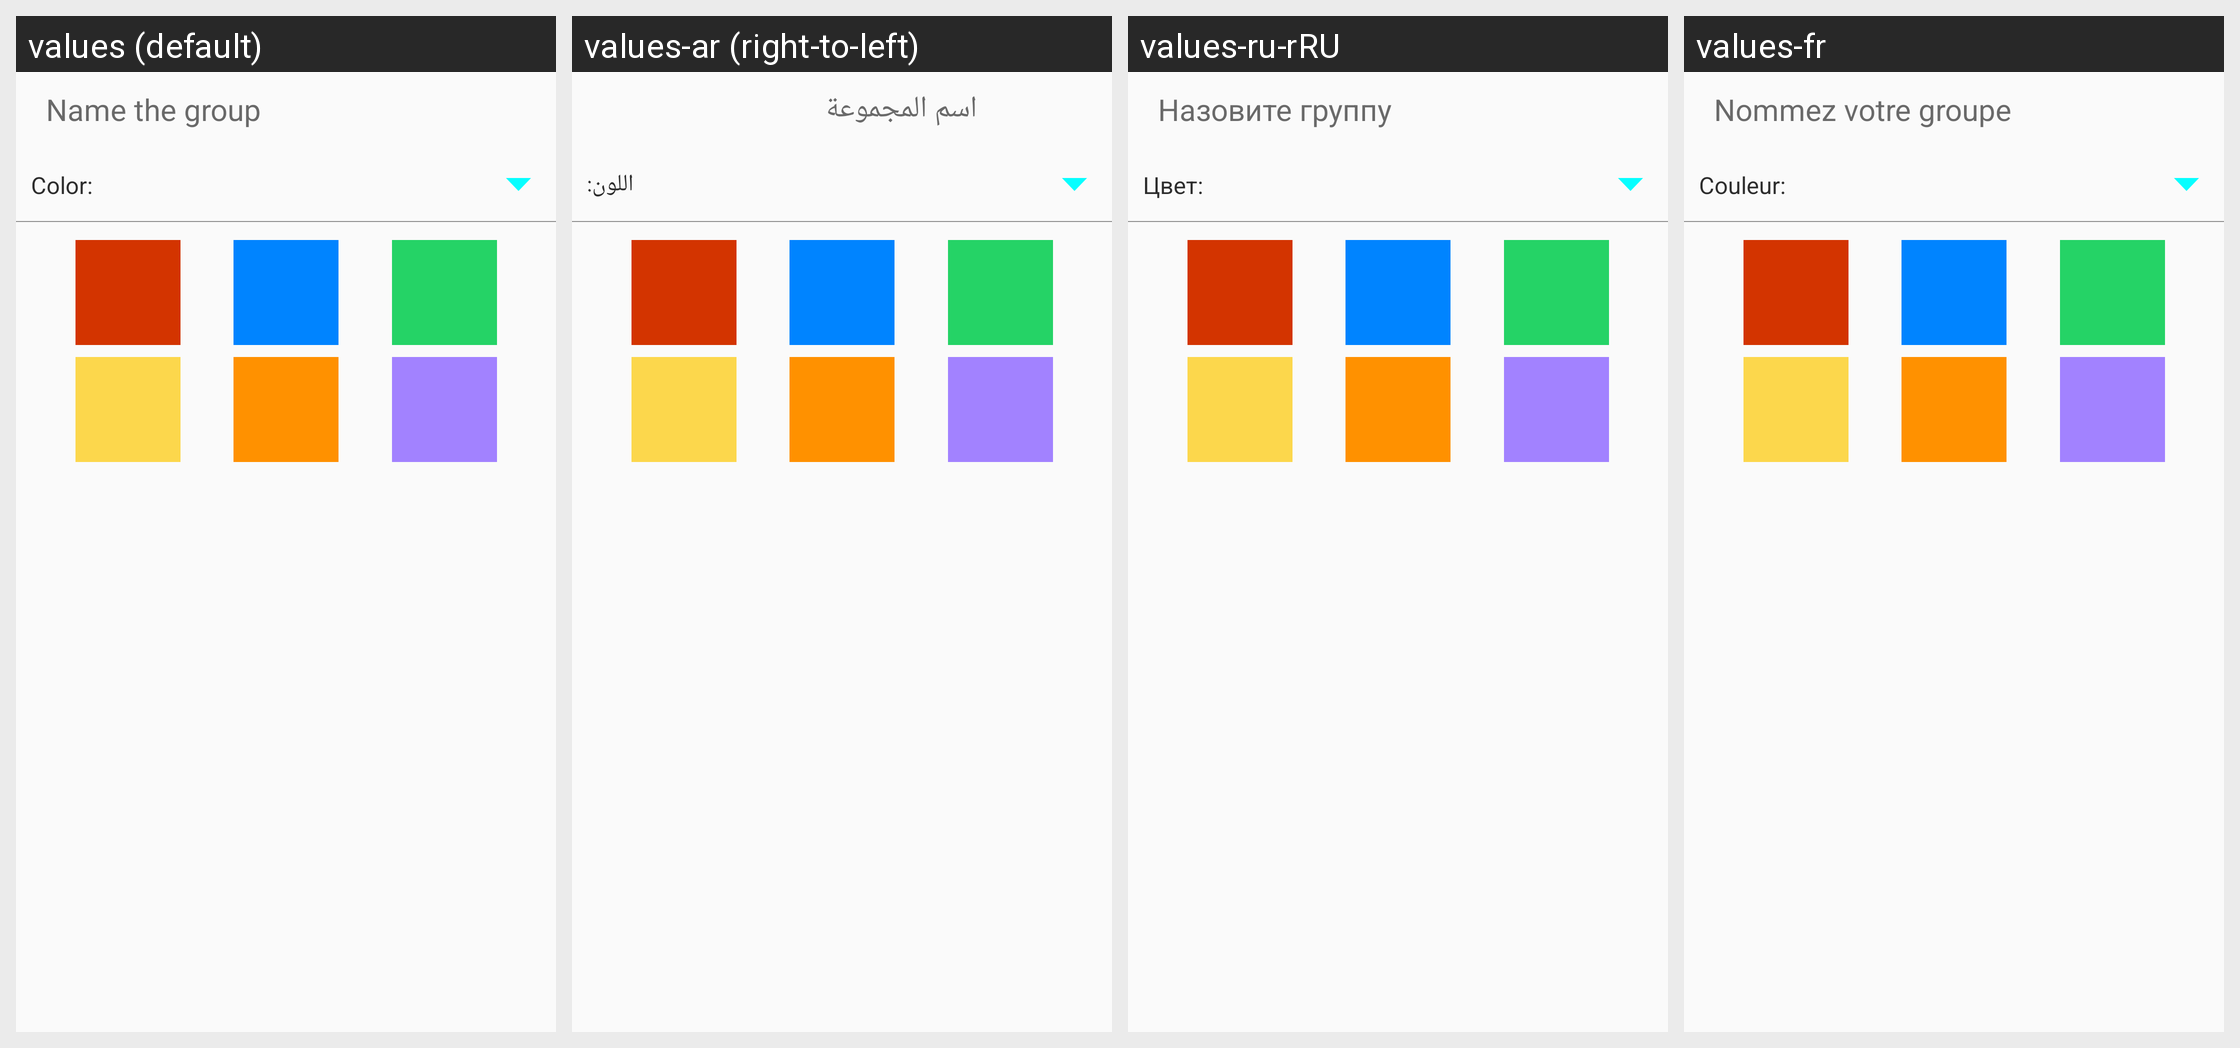

Strings drawn on this Android screen and how each of the app's shown locales translates them:
Android screen res/layout/fragment_manage_group.xml rendered under 4 locales, left to right: values (default), values-ar (right-to-left), values-ru-rRU, values-fr. Device: Nexus 5 (rendered at 1080×1920; each locale shown at half size, 540×960, under a caption strip naming it); theme AppTheme.
Other locales in the repository, not shown: values-de, values-eng, values-es, values-id, values-in-rID, values-it, values-pt, values-tr-rTR, values-vi, values-vi-rVN, values-zh.
Strings drawn on this screen, with the default value and each locale's value (text and hints the layout hard-codes, and strings that could not be matched under every locale, appear in the picture but are not listed):

add_new_group_hint_group_name
  values: Name the group
  values-ar: اسم المجموعة
  values-ru-rRU: Назовите группу
  values-fr: Nommez votre groupe

manager_group_edit_group_color
  values: Color:
  values-ar: اللون:
  values-ru-rRU: Цвет:
  values-fr: Couleur:
